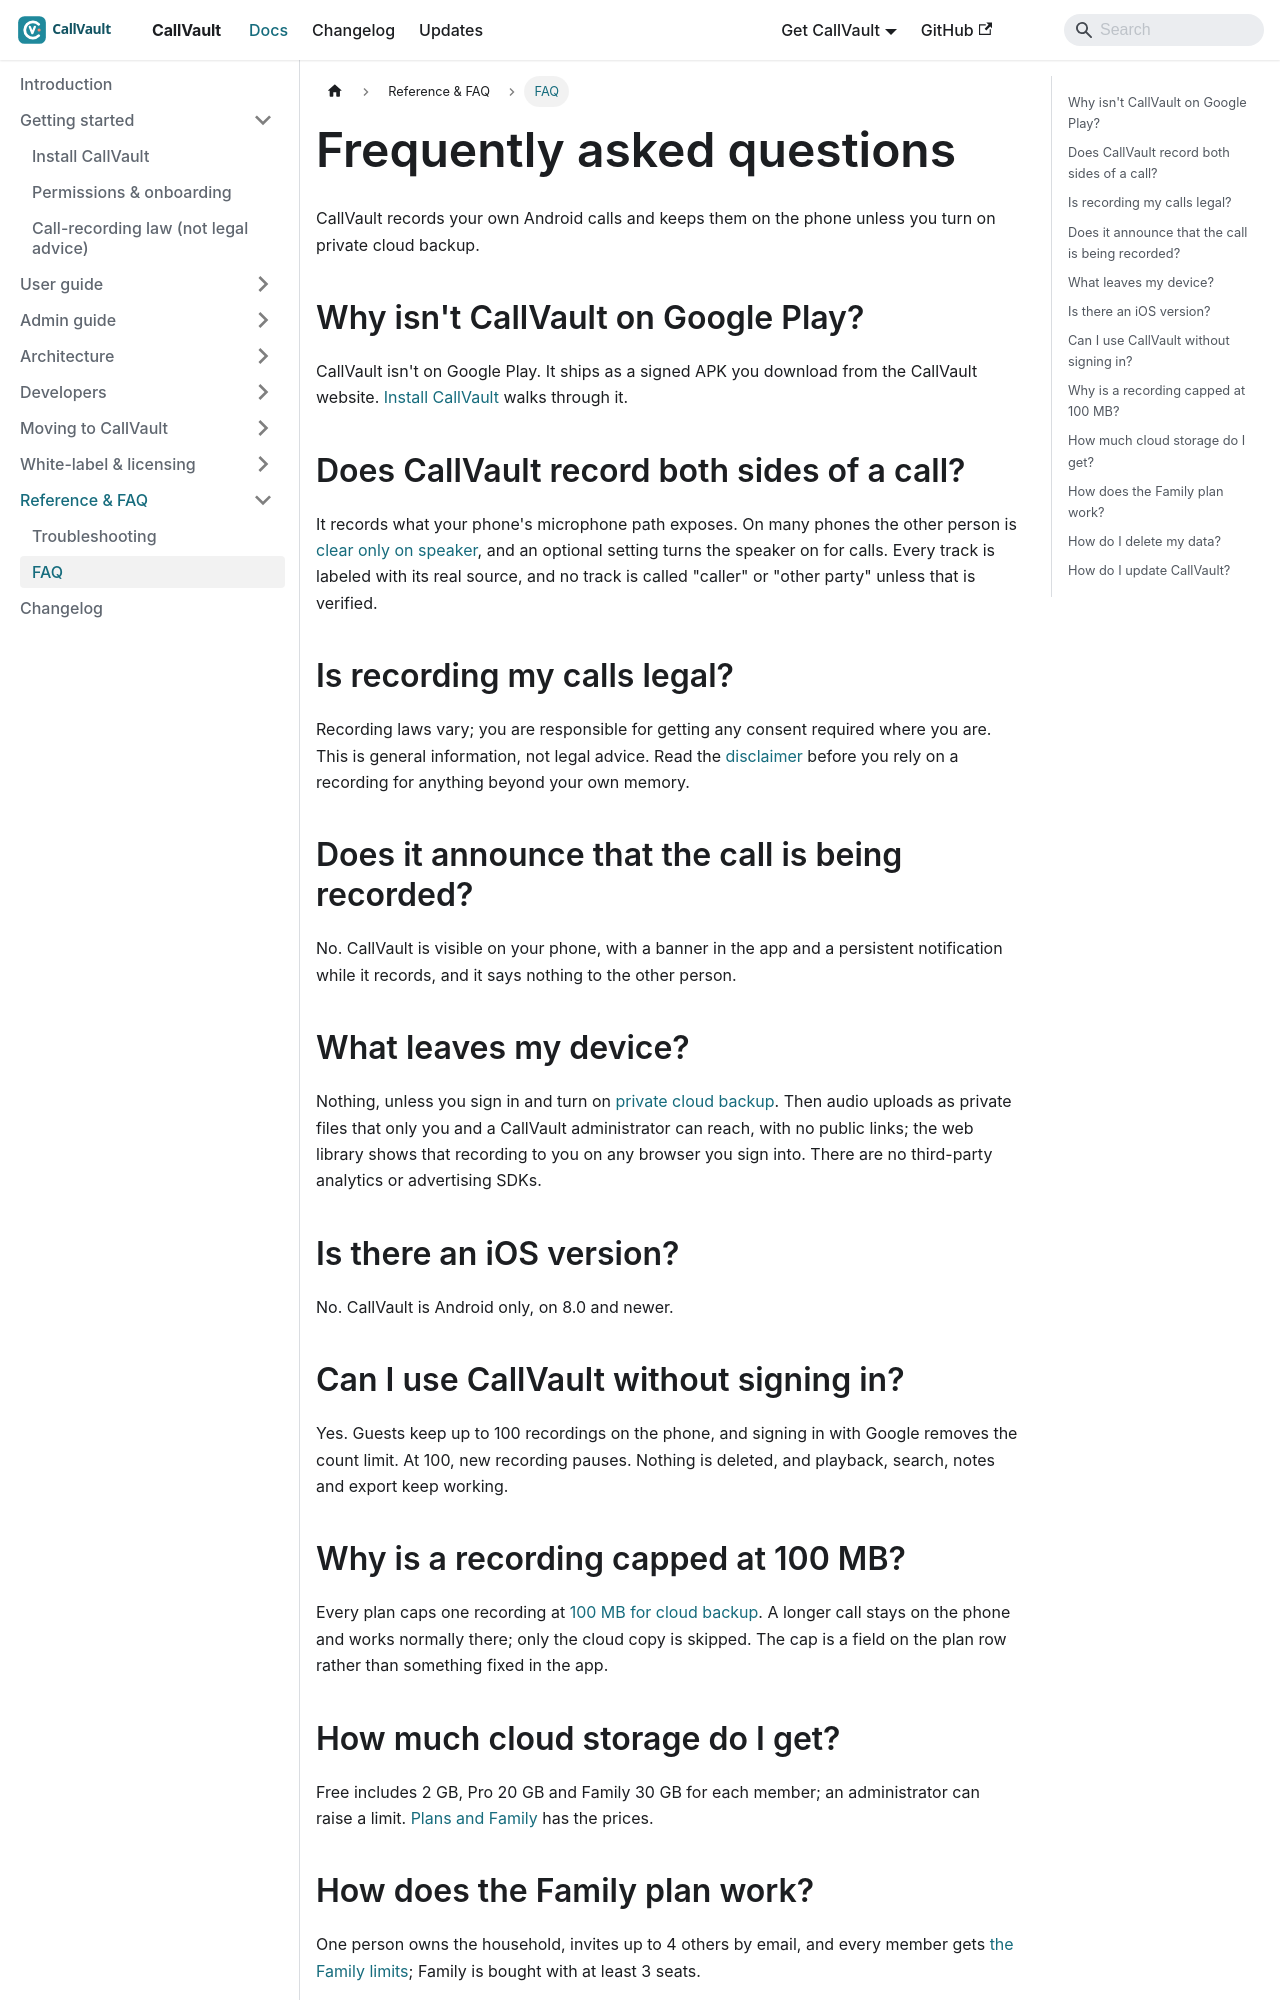

repository: aoneahsan/callvault-docs · page: reference/faq/index.html · generator: docusaurus

---
title: "FAQ"
description: "Straight answers about CallVault: why it isn't on Google Play, what it can hear, what leaves your device, cloud storage, and the Family plan."
sidebar_position: 2
topics: [faq, questions, help]
keywords: [callvault faq, is call recording legal, both sides recording, call recorder cloud storage]
---

# Frequently asked questions

CallVault records your own Android calls and keeps them on the phone unless you turn on private cloud backup.

## Why isn't CallVault on Google Play?

CallVault isn't on Google Play. It ships as a signed APK you download from the CallVault website. [Install CallVault](/getting-started/install) walks through it.

## Does CallVault record both sides of a call?

It records what your phone's microphone path exposes. On many phones the other person is [clear only on speaker](/reference/troubleshooting#the-other-person-is-faint-or-missing), and an optional setting turns the speaker on for calls. Every track is labeled with its real source, and no track is called "caller" or "other party" unless that is verified.

## Is recording my calls legal?

Recording laws vary; you are responsible for getting any consent required where you are. This is general information, not legal advice. Read the [disclaimer](/getting-started/legal-disclaimer) before you rely on a recording for anything beyond your own memory.

## Does it announce that the call is being recorded?

No. CallVault is visible on your phone, with a banner in the app and a persistent notification while it records, and it says nothing to the other person.

## What leaves my device?

Nothing, unless you sign in and turn on [private cloud backup](/user-guide/sync-backup#what-leaves-my-device). Then audio uploads as private files that only you and a CallVault administrator can reach, with no public links; the web library shows that recording to you on any browser you sign into. There are no third-party analytics or advertising SDKs.

## Is there an iOS version?

No. CallVault is Android only, on 8.0 and newer.

## Can I use CallVault without signing in?

Yes. Guests keep up to 100 recordings on the phone, and signing in with Google removes the count limit. At 100, new recording pauses. Nothing is deleted, and playback, search, notes and export keep working.

## Why is a recording capped at 100 MB?

Every plan caps one recording at [100 MB for cloud backup](/user-guide/sync-backup#the-100-mb-per-file-cap). A longer call stays on the phone and works normally there; only the cloud copy is skipped. The cap is a field on the plan row rather than something fixed in the app.
